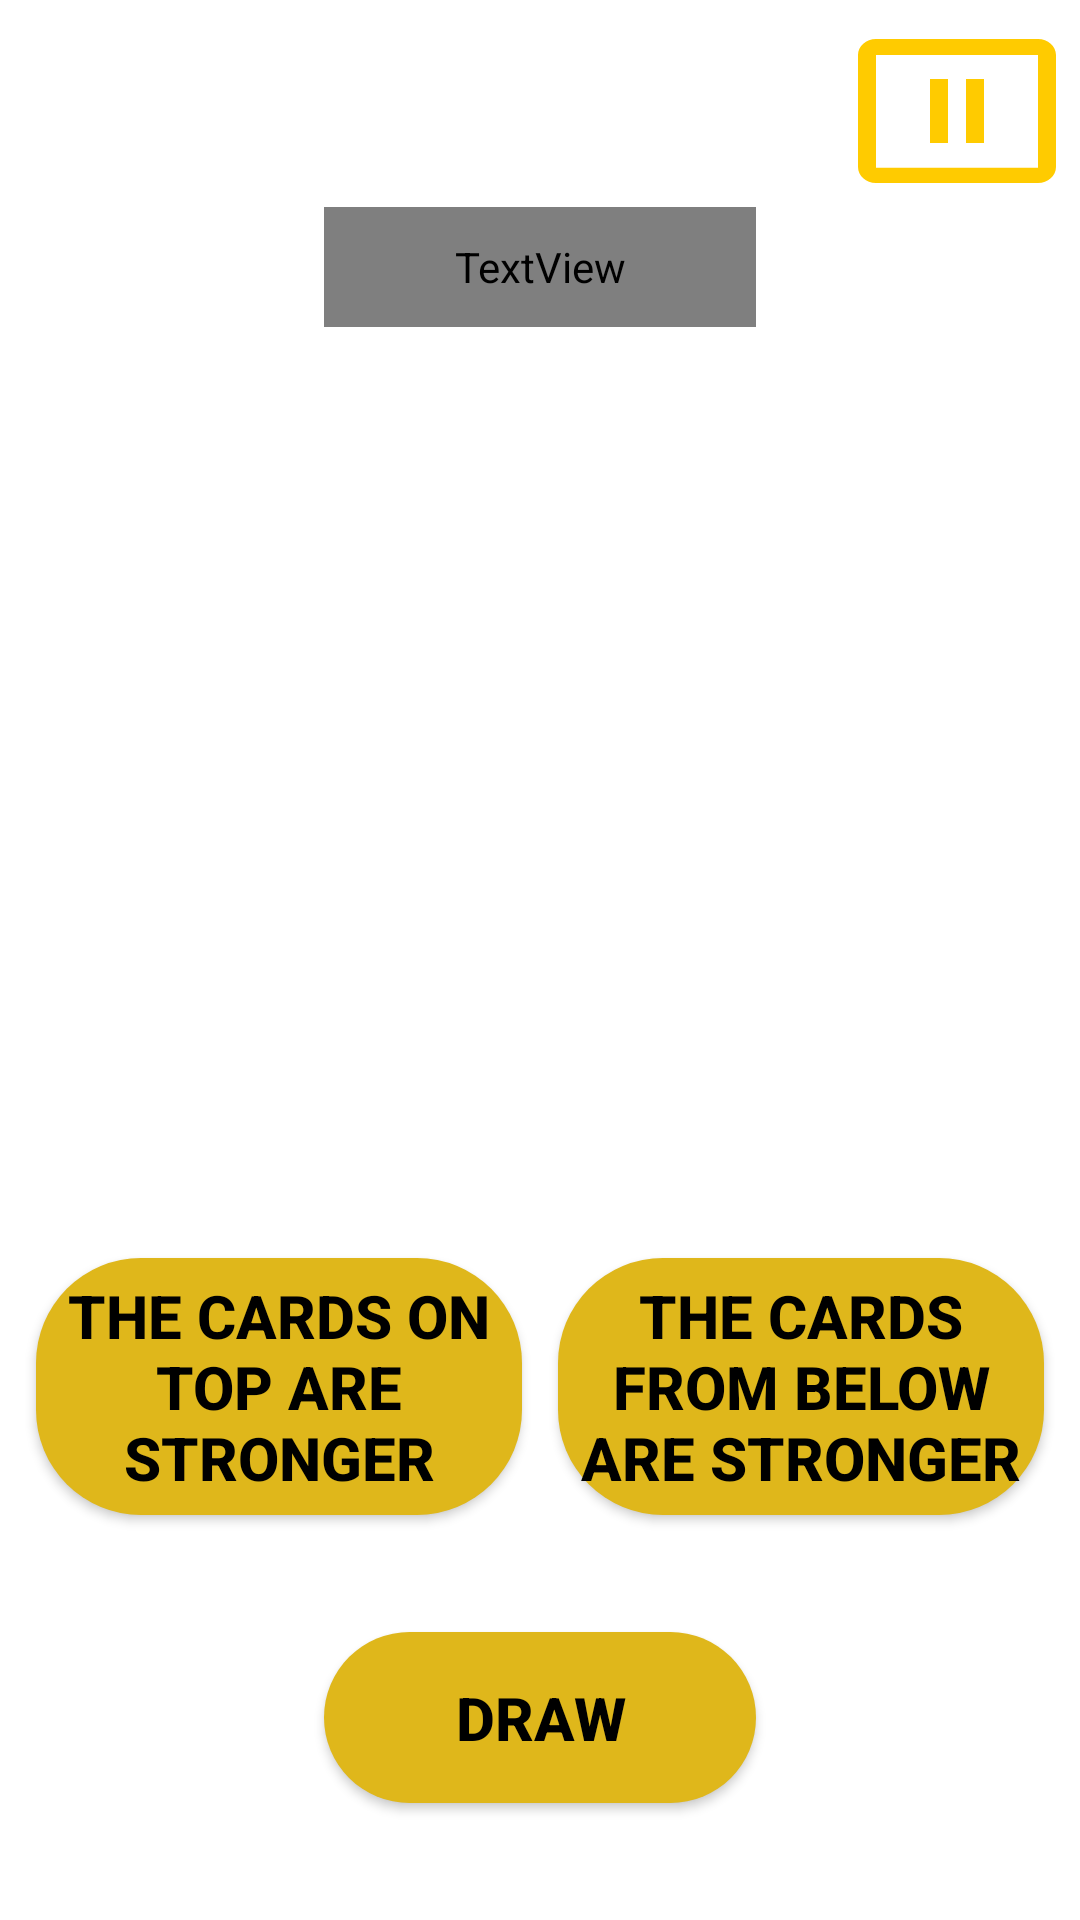

The Android layout XML behind this screen, and the referenced resources:
<!-- AndroidManifest.xml: application theme Theme.MyCasino10 -->
<!-- res/layout/fragment_game_questions_cards.xml -->
<?xml version="1.0" encoding="utf-8"?>
<androidx.constraintlayout.widget.ConstraintLayout xmlns:android="http://schemas.android.com/apk/res/android"
    xmlns:tools="http://schemas.android.com/tools"
    android:layout_width="match_parent"
    android:layout_height="match_parent"
    xmlns:app="http://schemas.android.com/apk/res-auto"
    android:orientation="vertical"
    tools:context=".view.fragments.GameQuestionsCardsFragment">

    <ImageView
        android:layout_width="match_parent"
        android:layout_height="match_parent"
        android:id="@+id/id_game_questions_img" />

    <androidx.appcompat.widget.AppCompatButton
        android:id="@+id/id_game_questions_button_pause"
        android:layout_width="0dp"
        android:layout_height="0dp"
        app:layout_constraintWidth_percent="0.2"
        android:layout_marginRight="5dp"
        android:layout_marginTop="5dp"
        android:background="@drawable/ic_pause"
        app:layout_constraintHeight_percent="0.1"
        app:layout_constraintEnd_toEndOf="parent"
        app:layout_constraintTop_toTopOf="parent"/>

    <ImageView
        android:id="@+id/id_game_questions_iv_timer"
        android:layout_width="0dp"
        android:layout_height="0dp"
        android:background="@drawable/ic_timer"
        android:backgroundTint="#ffcb00"
        app:layout_constraintBottom_toBottomOf="@id/id_game_questions_button_pause"
        app:layout_constraintWidth_percent="0.15"
        app:layout_constraintHeight_percent="0.08"
        app:layout_constraintStart_toStartOf="parent"
        app:layout_constraintEnd_toStartOf="@id/id_game_questions_tv_time"
        app:layout_constraintTop_toTopOf="@id/id_game_questions_button_pause"/>

    <TextView
        android:id="@+id/id_game_questions_tv_time"
        android:layout_width="0dp"
        android:layout_height="0dp"
        android:gravity="center"
        android:textColor="@color/white"
        android:textStyle="bold"
        android:textSize="40sp"
        app:layout_constraintWidth_percent="0.4"
        app:layout_constraintHeight_percent="0.1"
        app:layout_constraintBottom_toBottomOf="@id/id_game_questions_button_pause"
        app:layout_constraintStart_toEndOf="@id/id_game_questions_iv_timer"
        app:layout_constraintEnd_toStartOf="@id/id_game_questions_button_pause"
        app:layout_constraintTop_toTopOf="@id/id_game_questions_button_pause"/>

    <androidx.constraintlayout.widget.ConstraintLayout
        android:id="@+id/id_game_questions_cs_pause"
        android:layout_width="0dp"
        android:visibility="gone"
        android:layout_height="0dp"
        app:layout_constraintStart_toStartOf="parent"
        app:layout_constraintEnd_toEndOf="parent"
        app:layout_constraintTop_toTopOf="parent"
        app:layout_constraintBottom_toBottomOf="parent"
        app:layout_constraintHeight_percent="0.5"
        app:layout_constraintWidth_percent="0.6">

        <androidx.appcompat.widget.AppCompatButton
            android:layout_width="match_parent"
            android:id="@+id/id_game_question_button_continue"
            android:layout_height="0dp"
            android:text="RESUME"
            android:textColor="@color/white"
            android:textSize="50sp"
            android:textStyle="bold"
            android:fontFamily="@font/unkempt"
            android:background="@drawable/background_button_records"
            app:layout_constraintTop_toTopOf="parent"
            app:layout_constraintHeight_percent="0.2"/>

        <androidx.appcompat.widget.AppCompatButton
            android:layout_width="match_parent"
            android:layout_height="0dp"
            android:text="finish"
            android:textColor="@color/white"
            android:textSize="50sp"
            android:textStyle="bold"
            android:fontFamily="@font/unkempt"
            android:id="@+id/id_game_question_button_finish_menu"
            android:background="@drawable/background_button_records"
            app:layout_constraintBottom_toBottomOf="parent"
            app:layout_constraintHeight_percent="0.2"/>

    </androidx.constraintlayout.widget.ConstraintLayout>



    <androidx.constraintlayout.widget.ConstraintLayout
        android:id="@+id/id_game_questions_cs_game"
        android:visibility="visible"
        android:layout_width="match_parent"
        android:layout_height="0dp"
        app:layout_constraintBottom_toBottomOf="parent"
        app:layout_constraintTop_toBottomOf="@id/id_game_questions_button_pause">

        <TextView
            android:id="@+id/id_game_question_tv_level"
            android:layout_width="0dp"
            android:layout_height="0dp"
            android:gravity="center"
            android:textColor="@color/white"
            android:textSize="35sp"
            android:textStyle="bold"
            android:text="level 1"
            android:fontFamily="@font/unkempt"
            app:layout_constraintStart_toStartOf="parent"
            app:layout_constraintEnd_toEndOf="parent"
            app:layout_constraintWidth_percent="0.4"
            app:layout_constraintTop_toTopOf="parent"
            app:layout_constraintHeight_percent="0.07"/>

        <ImageView
            android:layout_marginTop="10dp"
            android:layout_marginLeft="30dp"
            android:id="@+id/id_game_question_iv_card1"
            android:layout_width="0dp"
            android:layout_height="0dp"
            app:layout_constraintStart_toStartOf="parent"
            app:layout_constraintTop_toBottomOf="@id/id_game_question_tv_level"
            app:layout_constraintWidth_percent="0.3"
            app:layout_constraintHeight_percent="0.22"/>

        <TextView
            android:layout_width="0dp"
            android:visibility="gone"
            android:id="@+id/id_game_question_tv_card1"
            android:layout_height="0dp"
            android:background="@drawable/background_button_records"
            android:textSize="25sp"
            android:gravity="center"
            android:textColor="@color/black"
            android:textStyle="italic"
            app:layout_constraintStart_toStartOf="@id/id_game_question_iv_card1"
            app:layout_constraintEnd_toEndOf="@id/id_game_question_iv_card2"
            app:layout_constraintTop_toBottomOf="@id/id_game_question_iv_card1"

            app:layout_constraintHeight_percent="0.05"/>

        <ImageView
            android:id="@+id/id_game_question_iv_card2"
            android:layout_marginTop="10dp"
            android:layout_marginLeft="20dp"
            android:layout_width="0dp"
            android:layout_height="0dp"
            app:layout_constraintStart_toEndOf="@id/id_game_question_iv_card1"
            app:layout_constraintTop_toBottomOf="@id/id_game_question_tv_level"
            app:layout_constraintWidth_percent="0.3"
            app:layout_constraintHeight_percent="0.22"/>







        <ImageView
            android:layout_marginTop="10dp"
            android:layout_marginRight="30dp"
            android:id="@+id/id_game_question_iv_card3"
            android:layout_width="0dp"
            android:layout_height="0dp"
            app:layout_constraintEnd_toEndOf="parent"
            app:layout_constraintTop_toBottomOf="@id/id_game_question_tv_card1"
            app:layout_constraintWidth_percent="0.3"
            app:layout_constraintHeight_percent="0.22"/>



        <ImageView
            android:id="@+id/id_game_question_iv_card4"
            android:layout_marginTop="10dp"
            android:layout_marginRight="20dp"
            android:layout_width="0dp"
            android:layout_height="0dp"
            app:layout_constraintEnd_toStartOf="@id/id_game_question_iv_card3"
            app:layout_constraintTop_toBottomOf="@id/id_game_question_tv_card1"
            app:layout_constraintWidth_percent="0.3"
            app:layout_constraintHeight_percent="0.22"/>

        <TextView
            android:layout_width="0dp"
            android:layout_height="0dp"
            android:background="@drawable/background_button_records"
            android:textSize="25sp"
            android:visibility="gone"
            android:gravity="center"
            android:textColor="@color/black"
            android:textStyle="italic"
            android:id="@+id/id_game_question_tv_card4"
            app:layout_constraintStart_toStartOf="@id/id_game_question_iv_card4"
            app:layout_constraintEnd_toEndOf="@id/id_game_question_iv_card3"
            app:layout_constraintTop_toBottomOf="@id/id_game_question_iv_card4"
            app:layout_constraintHeight_percent="0.05"/>


        <androidx.appcompat.widget.AppCompatButton
            android:id="@+id/id_game_question_button_up_win"
            android:layout_width="0dp"
            android:layout_height="0dp"
            android:textColor="@color/black"
            android:textSize="20sp"
            android:textStyle="bold"
            android:text="The cards on top are stronger"
            android:background="@drawable/background_button_game"
            app:layout_constraintBottom_toTopOf="@id/id_game_question_button_nichya_win"
            app:layout_constraintStart_toStartOf="parent"
            app:layout_constraintEnd_toStartOf="@id/id_game_question_button_down_win"
            app:layout_constraintWidth_percent="0.45"
            app:layout_constraintHeight_percent="0.15"
            app:layout_constraintTop_toBottomOf="@id/id_game_question_tv_card4"/>

        <androidx.appcompat.widget.AppCompatButton
            android:id="@+id/id_game_question_button_down_win"
            android:layout_width="0dp"
            android:layout_height="0dp"
            android:textColor="@color/black"
            android:textSize="20sp"
            android:textStyle="bold"
            android:text="The cards from below are stronger"
            android:background="@drawable/background_button_game"
            app:layout_constraintBottom_toTopOf="@id/id_game_question_button_nichya_win"
            app:layout_constraintEnd_toEndOf="parent"
            app:layout_constraintHeight_percent="0.15"
            app:layout_constraintStart_toEndOf="@id/id_game_question_button_up_win"
            app:layout_constraintTop_toBottomOf="@id/id_game_question_tv_card4"
            app:layout_constraintWidth_percent="0.45" />

        <androidx.appcompat.widget.AppCompatButton
            android:id="@+id/id_game_question_button_nichya_win"
            android:layout_width="0dp"
            android:layout_height="0dp"
            android:textColor="@color/black"
            android:text="draw"
            android:textStyle="bold"
            android:textSize="20sp"
            android:background="@drawable/background_button_game"
            app:layout_constraintStart_toStartOf="parent"
            app:layout_constraintEnd_toEndOf="parent"
            app:layout_constraintWidth_percent="0.4"
            app:layout_constraintHeight_percent="0.1"
            app:layout_constraintBottom_toBottomOf="parent"
            app:layout_constraintTop_toBottomOf="@id/id_game_question_button_up_win"/>

    </androidx.constraintlayout.widget.ConstraintLayout>




</androidx.constraintlayout.widget.ConstraintLayout>
<!-- resources referenced by this layout -->
<resources>
  <!-- drawable background_button_game (drawable) -->
  <?xml version="1.0" encoding="utf-8"?>
  <shape xmlns:android="http://schemas.android.com/apk/res/android"
  
      android:shape="rectangle">
      <solid android:color="#dfb71b" />
      <corners android:radius="35dp" />
  
  </shape>
  <!-- drawable background_button_records (drawable) -->
  <?xml version="1.0" encoding="utf-8"?>
  <shape xmlns:android="http://schemas.android.com/apk/res/android"
  
      android:shape="rectangle">
      <solid android:color="#ffcb00" />
      <corners android:radius="20dp" />
  
  </shape>
  <!-- drawable ic_pause (drawable) -->
  <vector android:height="24dp" android:tint="#ffcb00"
      android:viewportHeight="24" android:viewportWidth="24"
      android:width="24dp" xmlns:android="http://schemas.android.com/apk/res/android">
      <path android:fillColor="@android:color/white" android:pathData="M21,19.1H3V5h18v14.1zM21,3H3c-1.1,0 -2,0.9 -2,2v14c0,1.1 0.9,2 2,2h18c1.1,0 2,-0.9 2,-2V5c0,-1.1 -0.9,-2 -2,-2z"/>
      <path android:fillColor="@android:color/white" android:pathData="M9,8h2v8L9,16zM13,8h2v8h-2z"/>
  </vector>
  <style name="Theme.MyCasino10" parent="Theme.MaterialComponents.DayNight.NoActionBar">
          
          <item name="colorPrimary">@color/purple_500</item>
          <item name="colorPrimaryVariant">@color/purple_700</item>
          <item name="colorOnPrimary">@color/white</item>
          
          <item name="colorSecondary">@color/teal_200</item>
          <item name="colorSecondaryVariant">@color/teal_700</item>
          <item name="colorOnSecondary">@color/black</item>
          
          <item name="android:statusBarColor">?attr/colorPrimaryVariant</item>
          
      </style>
  <!-- not gathered from this repository: default colours our renderer supplied (Android Studio template values) -->
  <color name="purple_500">#FF6200EE</color>
  <color name="purple_700">#FF3700B3</color>
  <color name="teal_200">#FF03DAC5</color>
  <color name="teal_700">#FF018786</color>
  <color name="black">#FF000000</color>
  <color name="white">#FFFFFFFF</color>
</resources>
